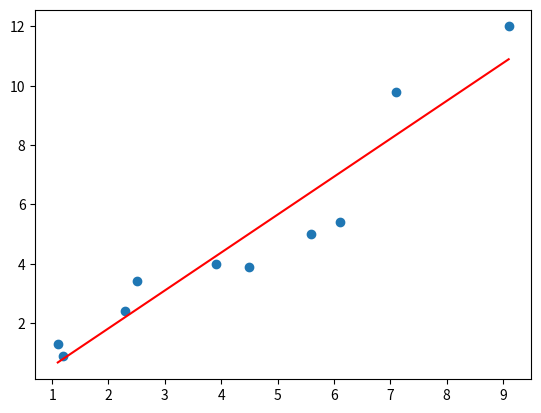

The script that saved this image:
import numpy as np
import matplotlib.pyplot as plt

data = np.array([
    [1.1, 1.3],
    [1.2, 0.9],
    [2.3, 2.4],
    [2.5, 3.4],
    [3.9, 4.0],
    [4.5, 3.9],
    [5.6, 5.0],
    [6.1, 5.4],
    [7.1, 9.8],
    [9.1, 12],

])
x = data[:, 0]
y = data[:, 1]
plt.scatter(x, y)


# 损失函数
def loss(w, b, data):
    cost = 0
    n = len(data)
    for i in range(n):
        x = data[i, 0]
        y = data[i, 1]
        cost += (y - w * x - b) ** 2
    return cost / n


# 分别对w 和 b 求偏导
def fit(data):
    m = len(data)
    x_avg = np.mean(x)
    sum1 = 0
    sum2 = 0
    sum3 = 0
    for i in range(m):
        sum1 += y[i] * (x[i] - x_avg)
        sum2 += x[i] ** 2
    w = sum1 / (sum2 - m * (x_avg ** 2))
    for i in range(m):
        sum3 += y[i] - w * x[i]
    b = sum3 / m
    return w, b


w, b = fit(data)
print(f"w为{w}，b为{b}")
print("损失函数值：", loss(w, b, data))
pred_y = w * x + b
plt.plot(x, pred_y, c='r')
plt.show()
